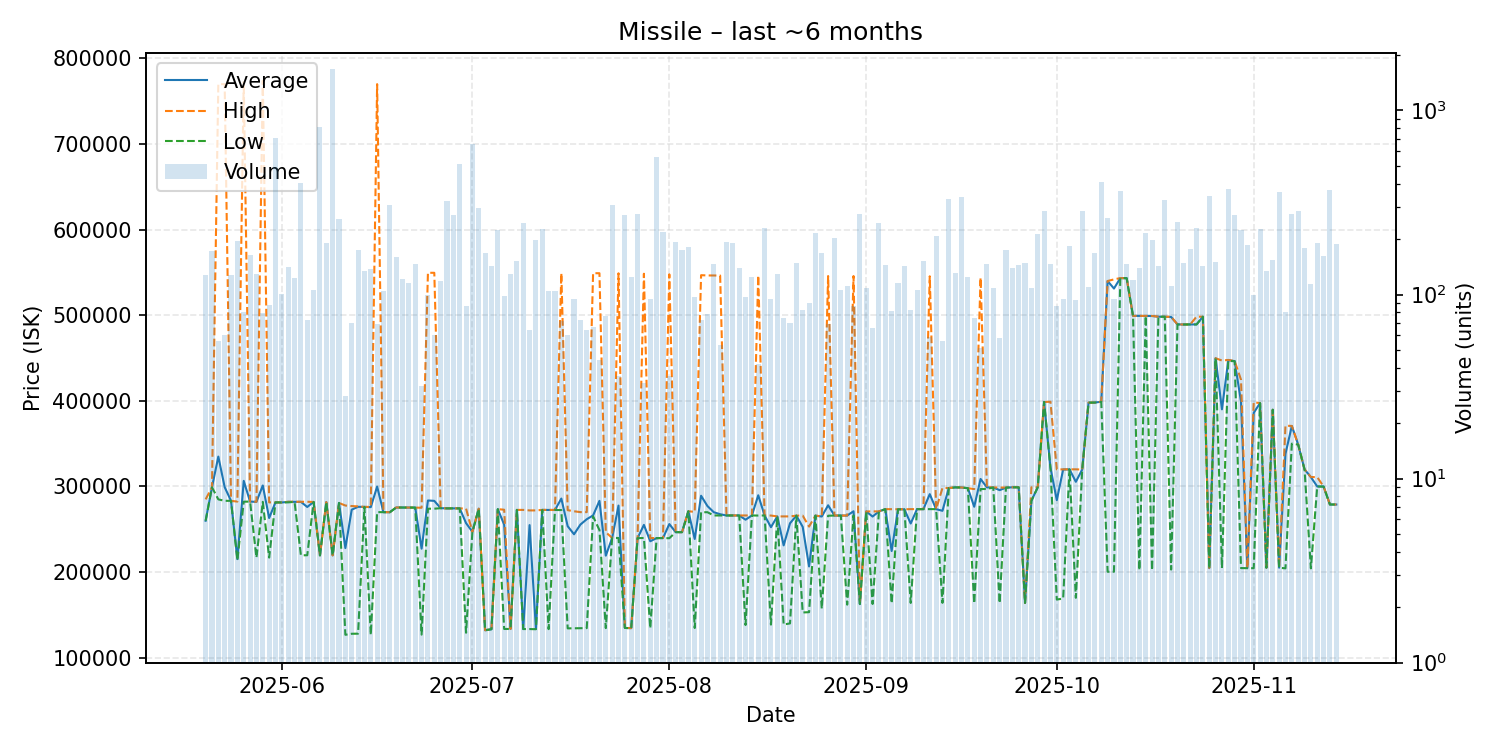

Data behind this chart, as committed beside it:
date, average, highest, lowest, order_count, volume
2025-05-20, 259900, 284900, 259900, 26, 127
2025-05-21, 299000, 299000, 299000, 25, 172
2025-05-22, 334896, 770000, 284900, 20, 56
2025-05-23, 299182, 770000, 283200, 21, 60
2025-05-24, 283200, 283200, 283200, 17, 128
2025-05-25, 215100, 282300, 213600, 37, 196
2025-05-26, 306538, 772250, 282200, 27, 80
2025-05-27, 282300, 282300, 282300, 18, 163
2025-05-28, 282000, 282100, 216800, 22, 129
2025-05-29, 301120, 774000, 282000, 28, 79
2025-05-30, 263123, 281400, 216900, 23, 88
2025-05-31, 281400, 281400, 281400, 36, 713
2025-06-01, 281300, 281300, 281300, 24, 101
2025-06-02, 282000, 282100, 281400, 29, 141
2025-06-03, 282000, 282100, 282000, 27, 123
2025-06-04, 282000, 282000, 219600, 43, 402
2025-06-05, 276015, 282100, 219600, 20, 73
2025-06-06, 281900, 281900, 281900, 36, 106
2025-06-07, 219500, 219500, 219500, 43, 816
2025-06-08, 281700, 281700, 281700, 39, 191
2025-06-09, 219500, 219500, 219500, 32, 1673
2025-06-10, 280700, 280700, 280700, 24, 257
2025-06-11, 228021, 277700, 126700, 11, 28
2025-06-12, 272857, 277100, 127900, 27, 70
2025-06-13, 276200, 276700, 128000, 28, 175
2025-06-14, 276100, 276100, 276100, 38, 134
2025-06-15, 275850, 276100, 126600, 36, 138
2025-06-16, 299842, 770000, 270000, 18, 69
2025-06-17, 269900, 270000, 269900, 21, 105
2025-06-18, 269900, 269900, 269900, 36, 306
2025-06-19, 275400, 275400, 275400, 34, 159
2025-06-20, 275400, 275400, 275400, 27, 121
2025-06-21, 275300, 275300, 275300, 29, 116
2025-06-22, 275300, 275300, 275300, 37, 146
2025-06-23, 227331, 275100, 126900, 13, 32
2025-06-24, 283601, 549600, 274000, 25, 99
2025-06-25, 283147, 549600, 274000, 22, 60
2025-06-26, 274600, 274600, 274600, 29, 119
2025-06-27, 274400, 274400, 274400, 31, 321
2025-06-28, 274400, 274400, 274400, 29, 270
2025-06-29, 274400, 274400, 274400, 27, 514
2025-06-30, 257151, 274100, 129100, 27, 87
2025-07-01, 247000, 247000, 247000, 24, 659
2025-07-02, 274000, 274000, 274000, 27, 297
2025-07-03, 132000, 132000, 132000, 25, 169
2025-07-04, 133200, 133200, 133200, 19, 143
2025-07-05, 273500, 273500, 273500, 32, 224
2025-07-06, 255380, 272800, 133500, 33, 98
2025-07-07, 133500, 133500, 133500, 19, 130
2025-07-08, 272600, 272600, 272600, 22, 152
2025-07-09, 133400, 272600, 133400, 36, 244
2025-07-10, 254866, 272000, 133400, 17, 64
2025-07-11, 133500, 272000, 133200, 26, 199
2025-07-12, 272600, 272600, 272600, 37, 226
2025-07-13, 272500, 272600, 133300, 22, 105
2025-07-14, 272500, 272500, 272500, 24, 105
2025-07-15, 285854, 549100, 272400, 26, 72
2025-07-16, 253548, 272300, 134200, 20, 60
2025-07-17, 244136, 271000, 134300, 24, 95
2025-07-18, 255459, 270000, 134300, 20, 73
... 119 more rows
